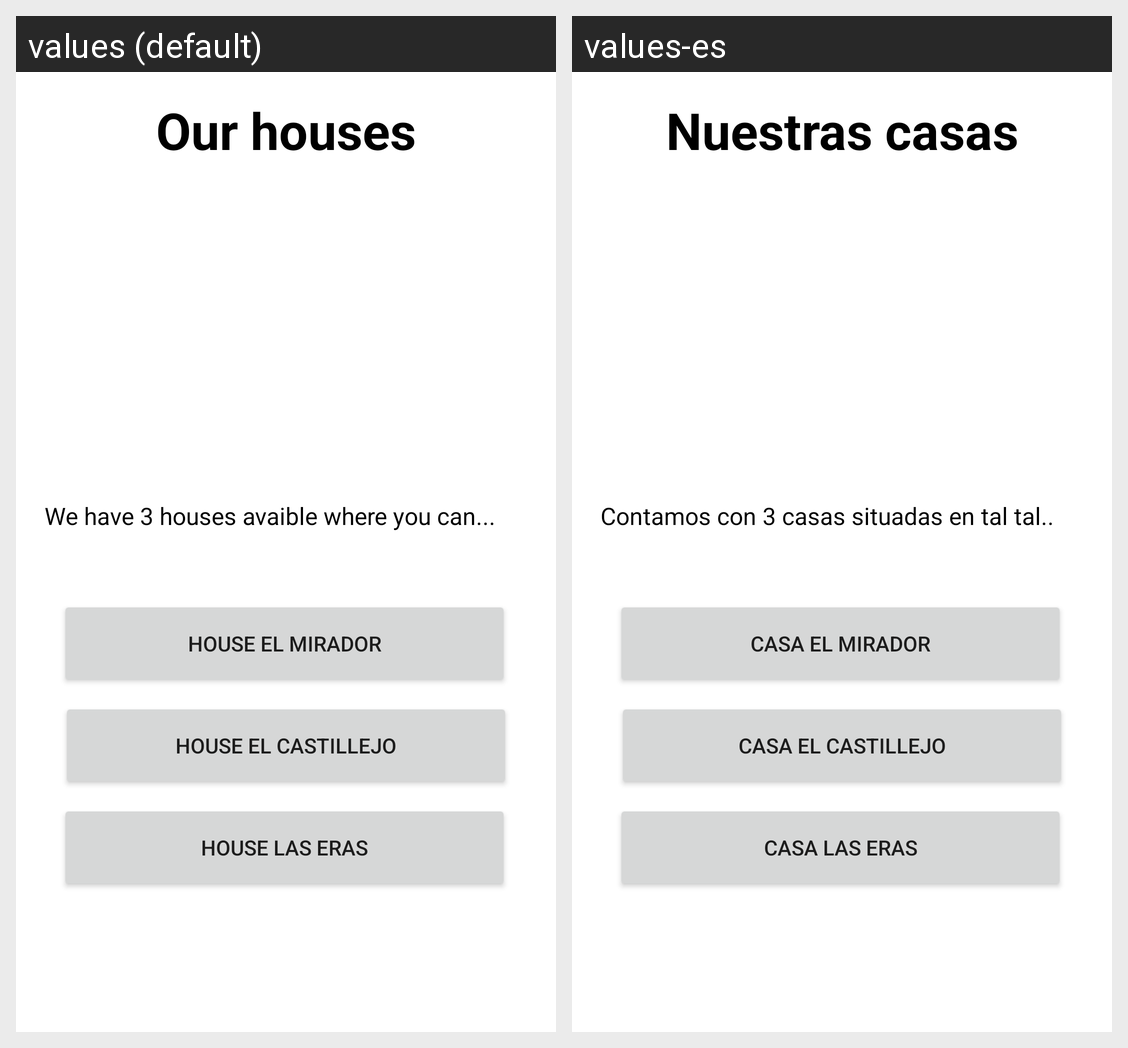

The same Android screen rendered under two of its app's locales, left to right. List the strings drawn on it with the default value and each locale's translation.
Android screen res/layout/houses_fragment.xml rendered under 2 locales, left to right: values (default), values-es. Device: Nexus 5 (rendered at 1080×1920; each locale shown at half size, 540×960, under a caption strip naming it); theme Theme.MyApplication.
Strings drawn on this screen, with the default value and each locale's value (text and hints the layout hard-codes, and strings that could not be matched under every locale, appear in the picture but are not listed):

houses_tittle
  values: Our houses
  values-es: Nuestras casas

houses_text
  values: We have 3 houses avaible where you can...
  values-es: Contamos con 3 casas situadas en tal tal..

btn_house_1
  values: House El Mirador
  values-es: Casa El Mirador

btn_house_2
  values: House El Castillejo
  values-es: Casa El Castillejo

btn_house_3
  values: House Las Eras
  values-es: Casa Las Eras
